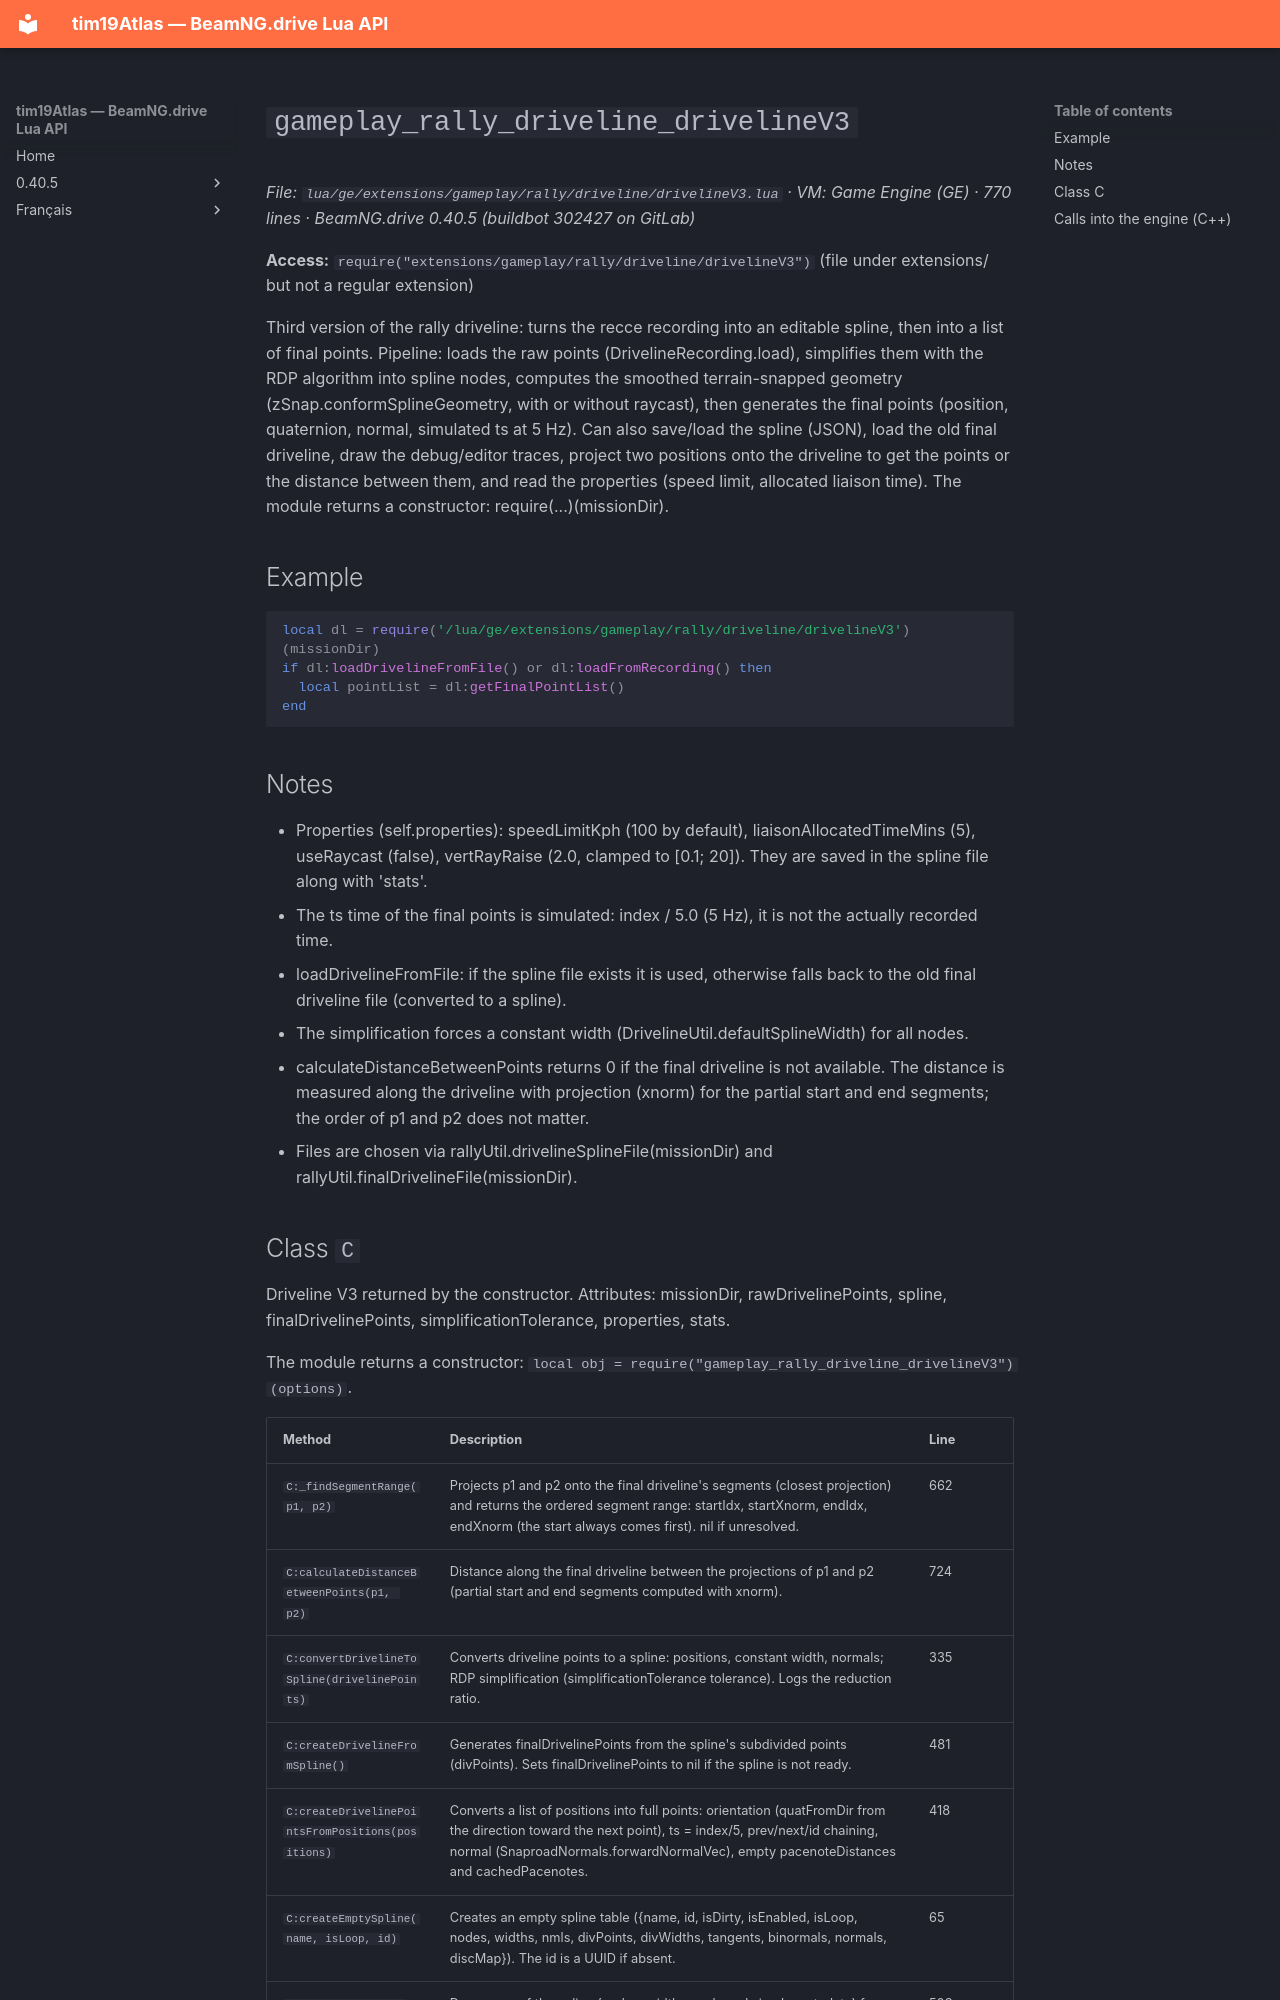

repository: Tim0219800/beamng-lua-atlas · page: 0.40.5/ge/extensions/gameplay/rally/driveline/drivelineV3.html · generator: mkdocs

# `gameplay_rally_driveline_drivelineV3`

*File: `lua/ge/extensions/gameplay/rally/driveline/drivelineV3.lua` · VM: Game Engine (GE) · 770 lines · BeamNG.drive 0.40.5 (buildbot 302427 on GitLab)*

**Access:** `require("extensions/gameplay/rally/driveline/drivelineV3")` (file under extensions/ but not a regular extension)

Third version of the rally driveline: turns the recce recording into an editable spline, then into a list of final points. Pipeline: loads the raw points (DrivelineRecording.load), simplifies them with the RDP algorithm into spline nodes, computes the smoothed terrain-snapped geometry (zSnap.conformSplineGeometry, with or without raycast), then generates the final points (position, quaternion, normal, simulated ts at 5 Hz). Can also save/load the spline (JSON), load the old final driveline, draw the debug/editor traces, project two positions onto the driveline to get the points or the distance between them, and read the properties (speed limit, allocated liaison time). The module returns a constructor: require(...)(missionDir).

## Example

```lua
local dl = require('/lua/ge/extensions/gameplay/rally/driveline/drivelineV3')(missionDir)
if dl:loadDrivelineFromFile() or dl:loadFromRecording() then
  local pointList = dl:getFinalPointList()
end
```

## Notes

- Properties (self.properties): speedLimitKph (100 by default), liaisonAllocatedTimeMins (5), useRaycast (false), vertRayRaise (2.0, clamped to [0.1; 20]). They are saved in the spline file along with 'stats'.
- The ts time of the final points is simulated: index / 5.0 (5 Hz), it is not the actually recorded time.
- loadDrivelineFromFile: if the spline file exists it is used, otherwise falls back to the old final driveline file (converted to a spline).
- The simplification forces a constant width (DrivelineUtil.defaultSplineWidth) for all nodes.
- calculateDistanceBetweenPoints returns 0 if the final driveline is not available. The distance is measured along the driveline with projection (xnorm) for the partial start and end segments; the order of p1 and p2 does not matter.
- Files are chosen via rallyUtil.drivelineSplineFile(missionDir) and rallyUtil.finalDrivelineFile(missionDir).
